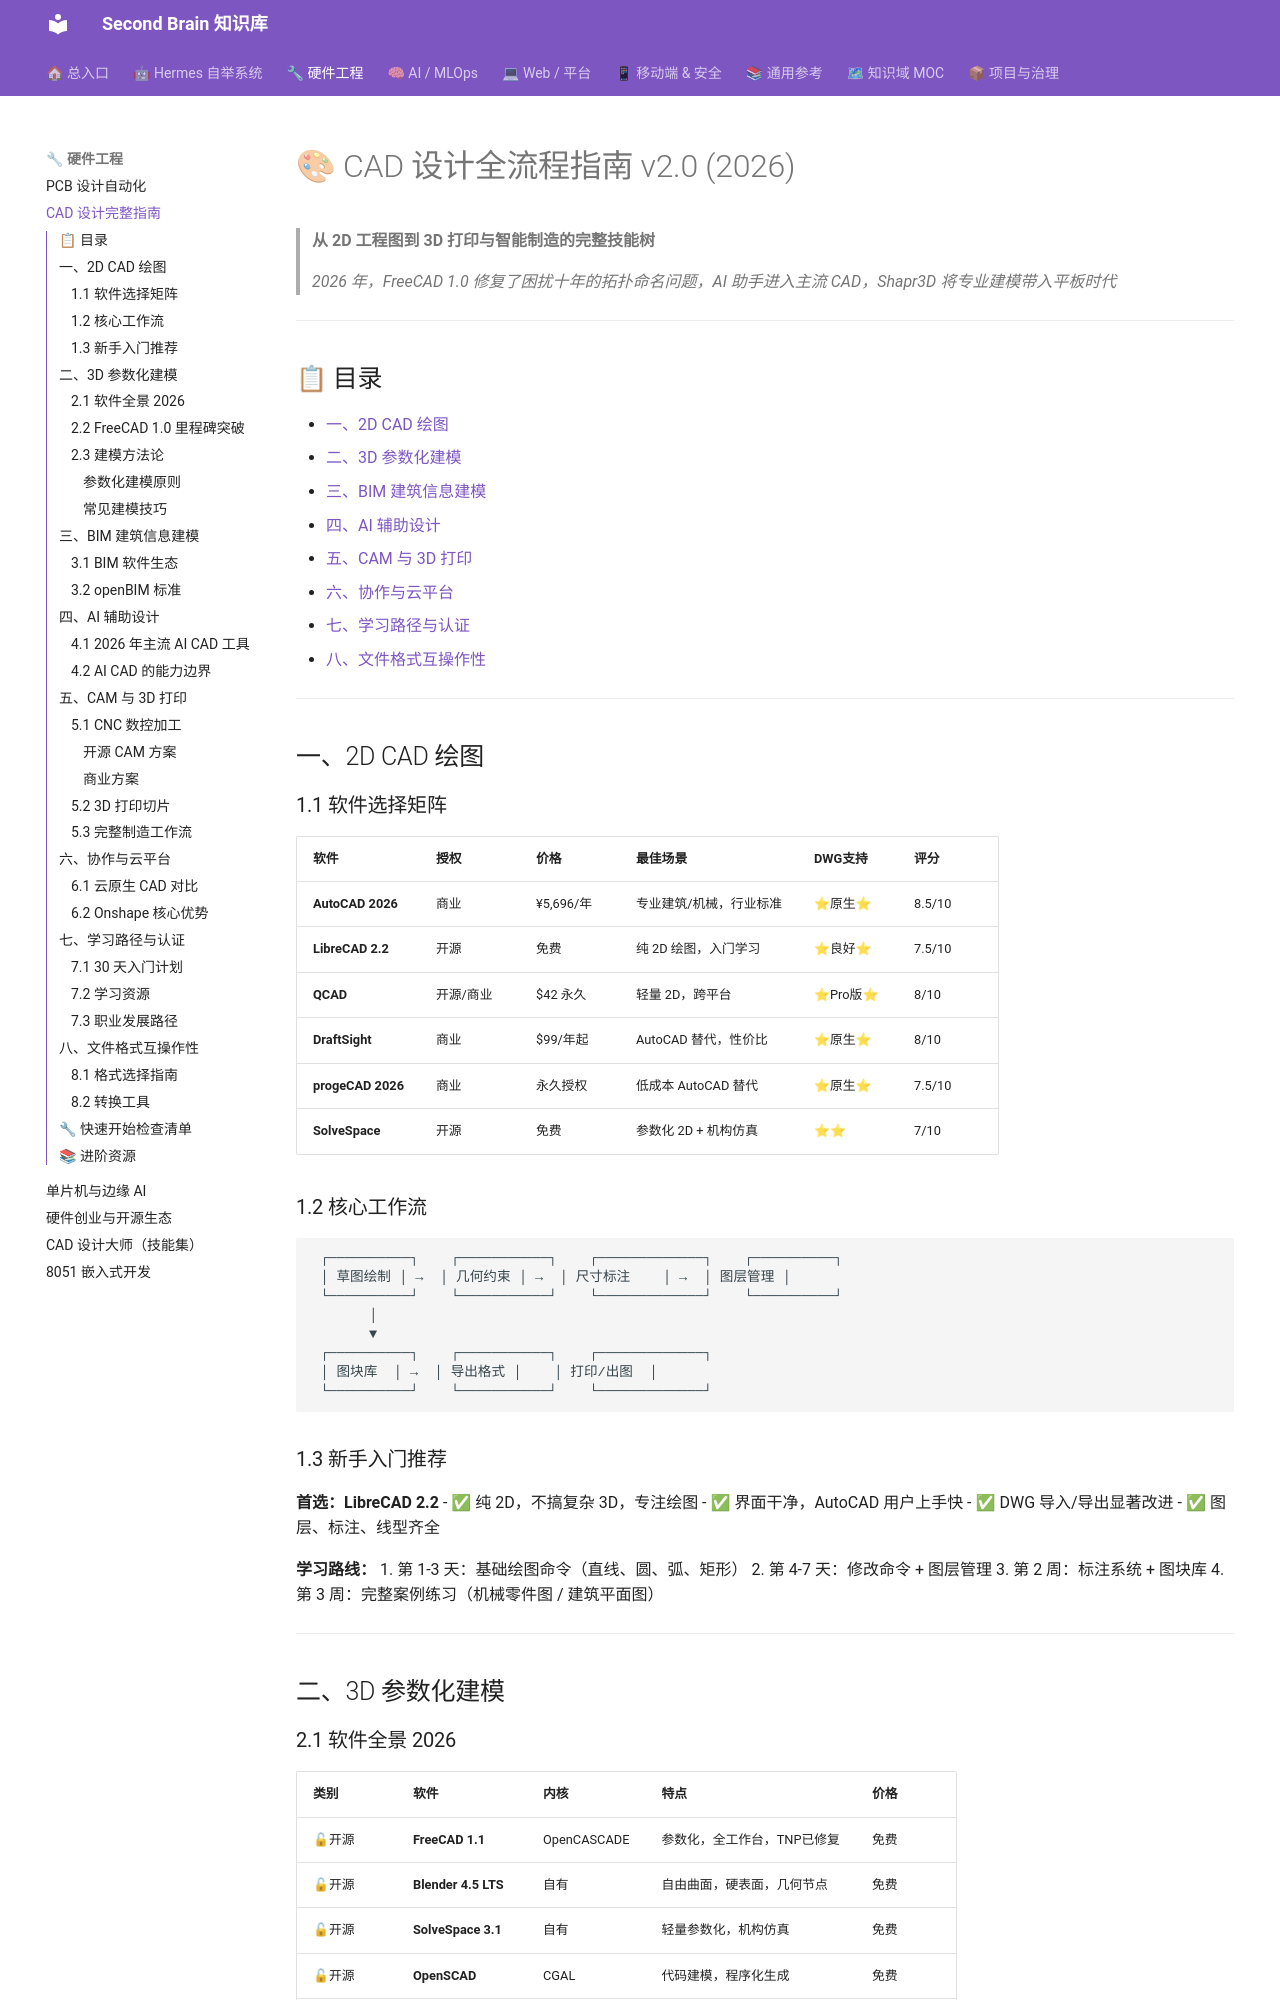

repository: mo9652962-ai/second-brain · page: kb/skills/hardware/CAD-Design-Complete-Guide-v2.0/index.html · generator: mkdocs

---
date: 2026-07-28
domain: 硬件设计
version: 2.0
tags: [cad, 2D绘图, 3D建模, BIM, CAM, 3D打印]
---

# 🎨 CAD 设计全流程指南 v2.0 (2026)

> **从 2D 工程图到 3D 打印与智能制造的完整技能树**
>
> *2026 年，FreeCAD 1.0 修复了困扰十年的拓扑命名问题，AI 助手进入主流 CAD，Shapr3D 将专业建模带入平板时代*

---

## 📋 目录

- [一、2D CAD 绘图](#一-2d-cad-绘图)
- [二、3D 参数化建模](#二-3d-参数化建模)
- [三、BIM 建筑信息建模](#三-bim-建筑信息建模)
- [四、AI 辅助设计](#四-ai-辅助设计)
- [五、CAM 与 3D 打印](#五-cam-与-3d-打印)
- [六、协作与云平台](#六-协作与云平台)
- [七、学习路径与认证](#七-学习路径与认证)
- [八、文件格式互操作性](#八-文件格式互操作性)

---

## 一、2D CAD 绘图

### 1.1 软件选择矩阵

| 软件 | 授权 | 价格 | 最佳场景 | DWG支持 | 评分 |
|------|------|------|---------|---------|------|
| **AutoCAD 2026** | 商业 | ¥5,696/年 | 专业建筑/机械，行业标准 | ⭐原生⭐ | 8.5/10 |
| **LibreCAD 2.2** | 开源 | 免费 | 纯 2D 绘图，入门学习 | ⭐良好⭐ | 7.5/10 |
| **QCAD** | 开源/商业 | $42 永久 | 轻量 2D，跨平台 | ⭐Pro版⭐ | 8/10 |
| **DraftSight** | 商业 | $99/年起 | AutoCAD 替代，性价比 | ⭐原生⭐ | 8/10 |
| **progeCAD 2026** | 商业 | 永久授权 | 低成本 AutoCAD 替代 | ⭐原生⭐ | 7.5/10 |
| **SolveSpace** | 开源 | 免费 | 参数化 2D + 机构仿真 | ⭐⭐ | 7/10 |

### 1.2 核心工作流

```text
 ┌──────────┐    ┌───────────┐    ┌─────────────┐    ┌──────────┐
 │ 草图绘制 │ →  │ 几何约束 │ →  │ 尺寸标注    │ →  │ 图层管理 │
 └──────────┘    └───────────┘    └─────────────┘    └──────────┘
       │
       ▼
 ┌──────────┐    ┌───────────┐    ┌─────────────┐
 │ 图块库  │ →  │ 导出格式 │    │ 打印/出图  │
 └──────────┘    └───────────┘    └─────────────┘
```

### 1.3 新手入门推荐

**首选：LibreCAD 2.2**
- ✅ 纯 2D，不搞复杂 3D，专注绘图
- ✅ 界面干净，AutoCAD 用户上手快
- ✅ DWG 导入/导出显著改进
- ✅ 图层、标注、线型齐全

**学习路线：**
1. 第 1-3 天：基础绘图命令（直线、圆、弧、矩形）
2. 第 4-7 天：修改命令 + 图层管理
3. 第 2 周：标注系统 + 图块库
4. 第 3 周：完整案例练习（机械零件图 / 建筑平面图）

---

## 二、3D 参数化建模
